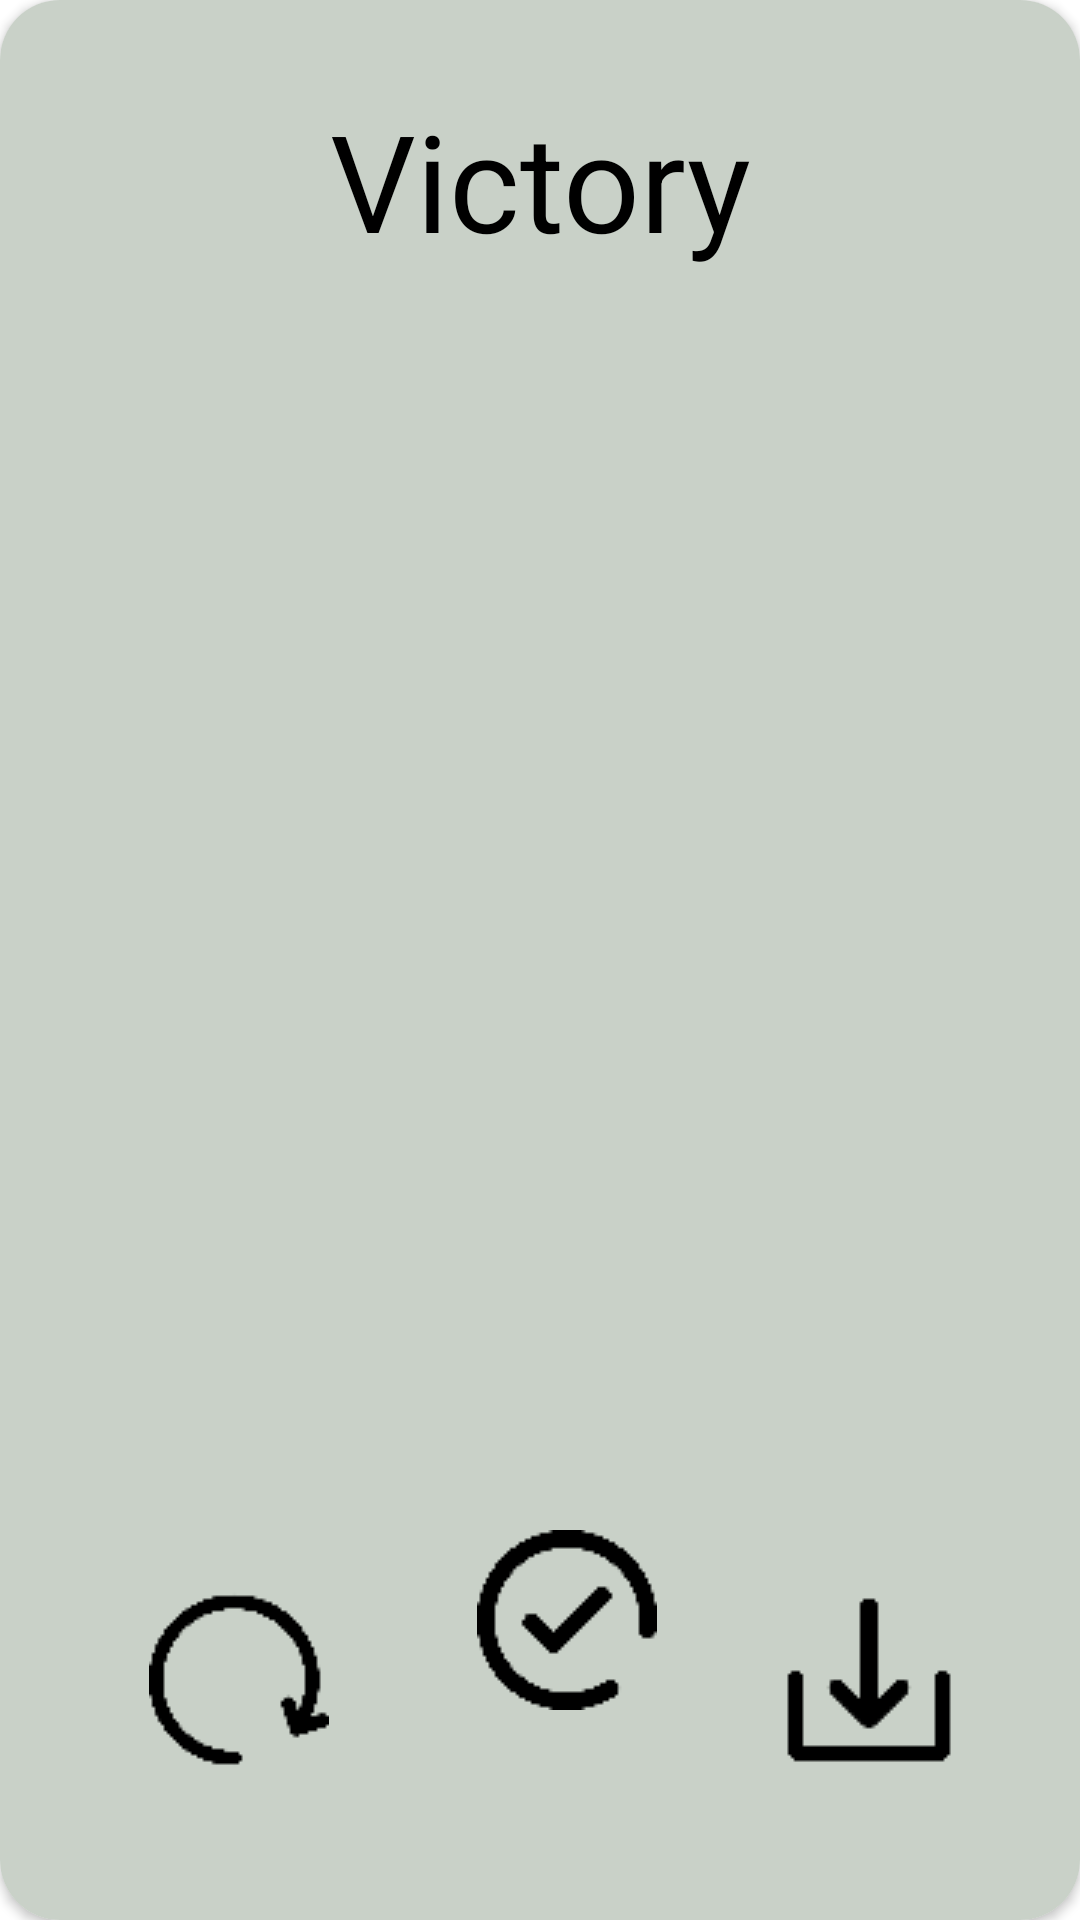

This screen was rendered from an Android layout file. Write that file and the resources it references.
<!-- AndroidManifest.xml: application theme Theme.Maze -->
<!-- res/layout/win_dialog.xml -->
<?xml version="1.0" encoding="utf-8"?>
<androidx.constraintlayout.widget.ConstraintLayout xmlns:android="http://schemas.android.com/apk/res/android"
    xmlns:app="http://schemas.android.com/apk/res-auto"
    xmlns:tools="http://schemas.android.com/tools"
    android:layout_width="300dp"
    android:layout_height="300dp"
    android:layout_gravity="center">

    <androidx.cardview.widget.CardView
        android:layout_width="match_parent"
        android:layout_height="match_parent"
        app:cardCornerRadius="20dp">

        <androidx.constraintlayout.widget.ConstraintLayout
            android:layout_width="match_parent"
            android:layout_height="match_parent"
            android:background="@color/forest_light">

            <TextView
                android:id="@+id/textView"
                android:layout_width="match_parent"
                android:layout_height="wrap_content"
                android:layout_marginHorizontal="20dp"
                android:layout_marginTop="30dp"
                android:gravity="center"
                android:text="Victory"
                android:textColor="@color/black"
                android:textSize="45dp"
                app:layout_constraintEnd_toEndOf="parent"
                app:layout_constraintStart_toStartOf="parent"
                app:layout_constraintTop_toTopOf="parent" />

            <TextView
                android:id="@+id/tv_stopwatch"
                android:layout_width="wrap_content"
                android:layout_height="wrap_content"
                android:gravity="center"
                android:text=""
                android:textColor="@color/black"
                android:textSize="30dp"
                app:layout_constraintBottom_toTopOf="@+id/ib_play"
                app:layout_constraintEnd_toEndOf="parent"
                app:layout_constraintStart_toStartOf="parent"
                app:layout_constraintTop_toBottomOf="@+id/textView" />

            <ImageButton
                android:id="@+id/ib_play"
                android:layout_width="wrap_content"
                android:layout_height="wrap_content"
                android:layout_marginBottom="70dp"
                android:background="@color/no_color"
                app:layout_constraintBottom_toBottomOf="parent"
                app:layout_constraintEnd_toEndOf="parent"
                app:layout_constraintHorizontal_bias="0.53"
                app:layout_constraintStart_toStartOf="parent"
                app:srcCompat="@drawable/accept" />

            <ImageButton
                android:id="@+id/ib_again"
                android:layout_width="wrap_content"
                android:layout_height="wrap_content"
                android:background="@color/no_color"
                android:layout_marginBottom="50dp"
                app:layout_constraintBottom_toBottomOf="parent"
                app:layout_constraintEnd_toStartOf="@+id/ib_play"
                app:layout_constraintStart_toStartOf="parent"
                app:srcCompat="@drawable/again" />

            <ImageButton
                android:id="@+id/ib_upload"
                android:layout_width="wrap_content"
                android:layout_height="wrap_content"
                android:background="@color/no_color"
                android:layout_marginBottom="50dp"
                app:layout_constraintBottom_toBottomOf="parent"
                app:layout_constraintEnd_toEndOf="parent"
                app:layout_constraintStart_toEndOf="@+id/ib_play"
                app:srcCompat="@drawable/save" />


        </androidx.constraintlayout.widget.ConstraintLayout>

    </androidx.cardview.widget.CardView>
</androidx.constraintlayout.widget.ConstraintLayout>
<!-- resources referenced by this layout -->
<resources>
  <color name="black">#FF000000</color>
  <color name="forest_light">#C9D1C8</color>
  <color name="no_color">#00FFFFFF</color>
  <!-- drawable accept: png bitmap (drawable, 1048 bytes) -->
  <!-- drawable again: png bitmap (drawable, 942 bytes) -->
  <!-- drawable save: png bitmap (drawable, 611 bytes) -->
  <style name="Theme.Maze" parent="Theme.MaterialComponents.DayNight.NoActionBar">
          
          <item name="colorPrimary">@color/purple_500</item>
          <item name="colorPrimaryVariant">@color/purple_700</item>
          <item name="colorOnPrimary">@color/white</item>
          
          <item name="colorSecondary">@color/teal_200</item>
          <item name="colorSecondaryVariant">@color/teal_700</item>
          <item name="colorOnSecondary">@color/black</item>
          
          <item name="android:statusBarColor" tools:targetApi="l">?attr/colorPrimaryVariant</item>
          
      </style>
  <color name="purple_500">#FF6200EE</color>
  <color name="purple_700">#FF3700B3</color>
  <color name="white">#FFFFFFFF</color>
  <color name="teal_200">#FF03DAC5</color>
  <color name="teal_700">#FF018786</color>
</resources>
